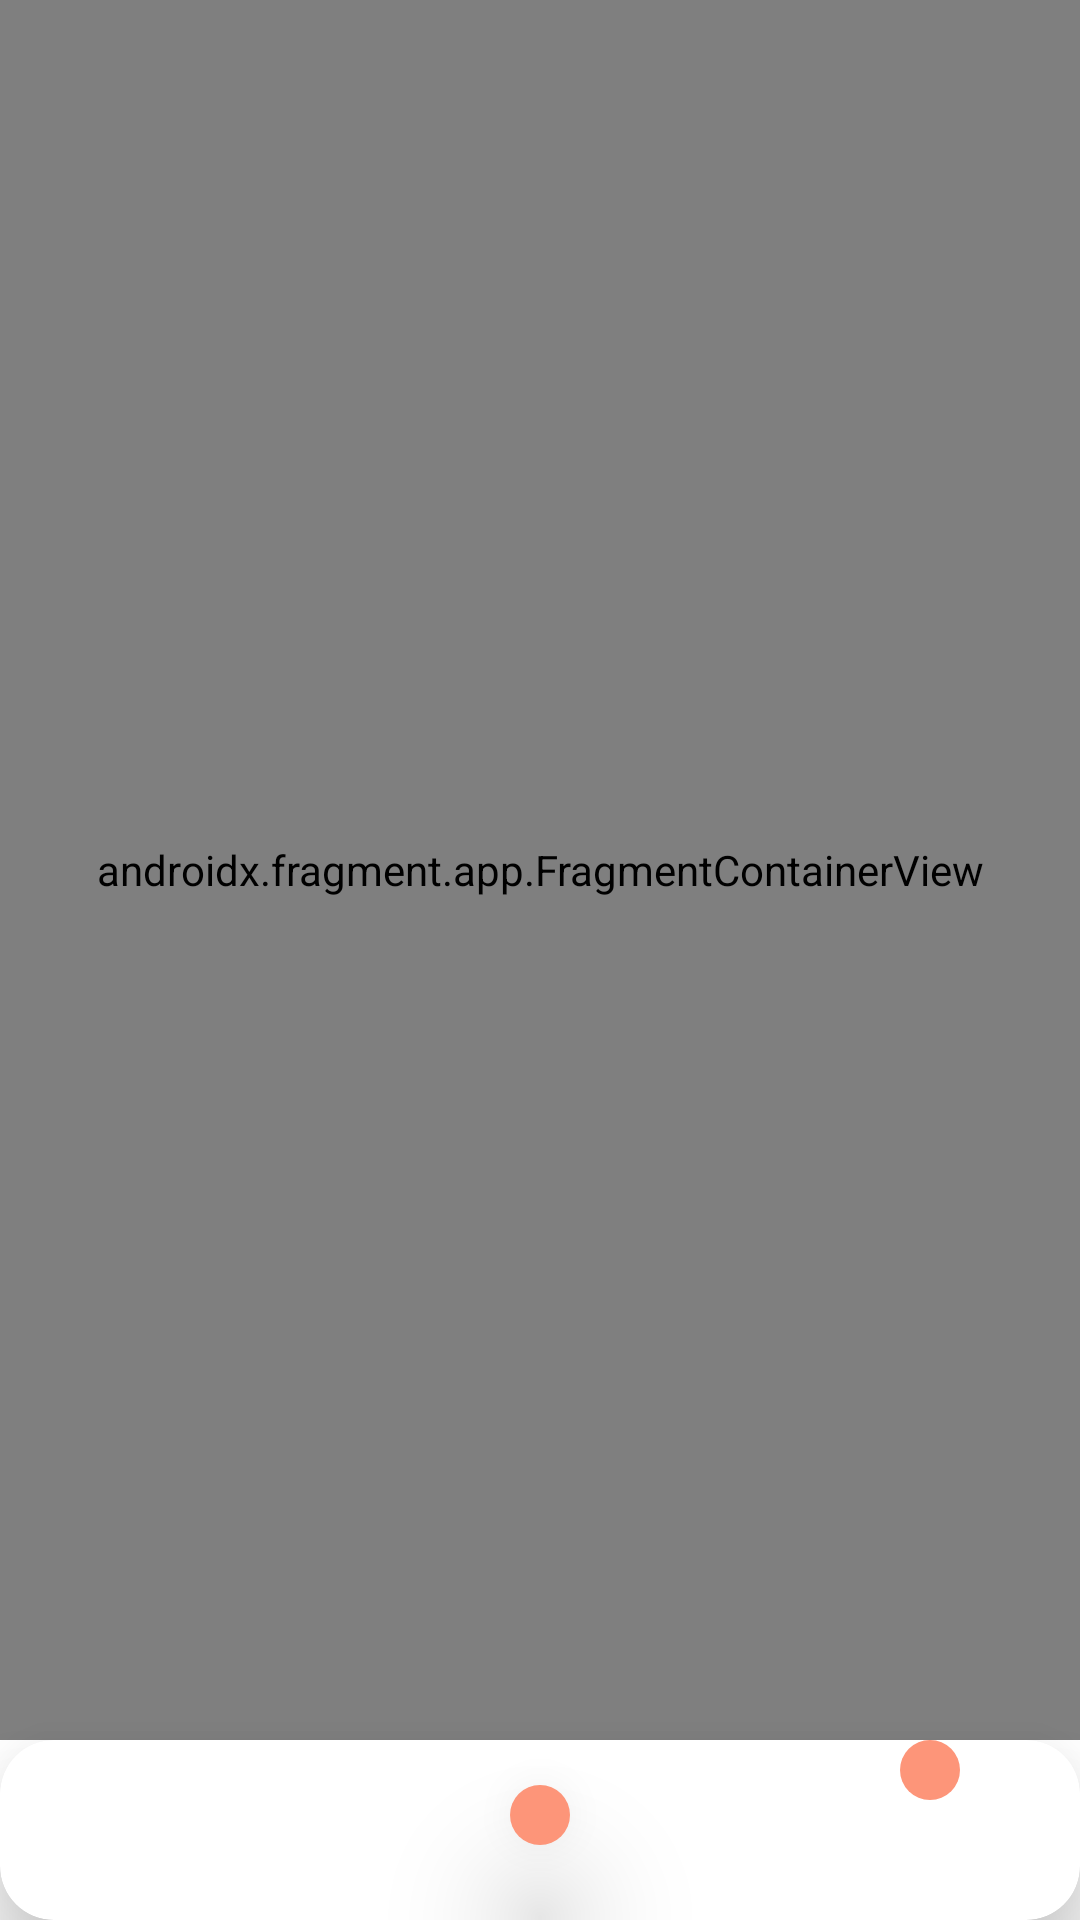

Here is an Android app screen rendered from its layout file. Give the layout XML and the strings, colors and styles it references.
<!-- AndroidManifest.xml: application theme Theme.SneakerApp -->
<!-- res/layout/activity_main.xml -->
<?xml version="1.0" encoding="utf-8"?>
<androidx.constraintlayout.widget.ConstraintLayout xmlns:android="http://schemas.android.com/apk/res/android"
    xmlns:app="http://schemas.android.com/apk/res-auto"
    xmlns:tools="http://schemas.android.com/tools"
    android:layout_width="match_parent"
    android:layout_height="match_parent"
    tools:context=".MainActivity">

    <androidx.fragment.app.FragmentContainerView
        android:id="@+id/nav_host_fragment"
        android:name="androidx.navigation.fragment.NavHostFragment"
        android:layout_width="0dp"
        android:layout_height="0dp"

        app:layout_constraintLeft_toLeftOf="parent"
        app:layout_constraintRight_toRightOf="parent"
        app:layout_constraintTop_toTopOf="parent"
        app:layout_constraintBottom_toTopOf="@+id/cvBottomOptions"

        app:defaultNavHost="true"
        app:navGraph="@navigation/nav_graph" />
    <androidx.appcompat.widget.AppCompatImageView
        android:id="@+id/btnHome"
        android:src="@drawable/ic_baseline_home_24"
        android:layout_width="wrap_content"
        android:layout_height="wrap_content"
        android:padding="10dp"
        android:elevation="25dp"
        app:layout_constraintEnd_toEndOf="parent"
        android:background="@drawable/circle_appcolor"
        app:tint="@color/white"
        android:layout_marginBottom="25dp"
        app:layout_constraintStart_toStartOf="parent"
        app:layout_constraintBottom_toBottomOf="@id/cvBottomOptions"

       />

    <com.google.android.material.card.MaterialCardView
        android:id="@+id/cvBottomOptions"
        android:layout_width="match_parent"
        android:layout_height="60dp"
        android:clipToPadding="false"
        app:cardCornerRadius="18dp"
        app:cardElevation="20dp"
        app:layout_constraintBottom_toBottomOf="parent"
        app:layout_constraintEnd_toEndOf="parent"
        app:layout_constraintHorizontal_bias="0.0"
        app:layout_constraintStart_toStartOf="parent">
        <androidx.appcompat.widget.AppCompatImageView
            android:id="@+id/btnCart"
            android:padding="10dp"
            android:background="@drawable/circle_appcolor"
            android:src="@drawable/ic_baseline_shopping_cart_24"
            android:layout_width="wrap_content"
            android:layout_height="wrap_content"
            android:layout_gravity="end"
            android:layout_marginEnd="40dp"
            android:layout_marginBottom="10dp"
            app:elevation="22dp"
            app:tint="@color/white"

            />


    </com.google.android.material.card.MaterialCardView>
</androidx.constraintlayout.widget.ConstraintLayout>
<!-- resources referenced by this layout -->
<resources>
  <color name="white">#FFFFFFFF</color>
  <!-- drawable circle_appcolor (drawable) -->
  <?xml version="1.0" encoding="utf-8"?>
  <shape xmlns:android="http://schemas.android.com/apk/res/android"
      android:shape="oval" >
      <solid android:color="@color/appColor"/>
  
  
  </shape>
  <style name="Theme.SneakerApp" parent="Theme.MaterialComponents.Light.NoActionBar">
          
          <item name="colorPrimary">@color/appColor</item>
          <item name="colorPrimaryVariant">@color/appColor</item>
          <item name="colorOnPrimary">@color/white</item>
          
          <item name="colorSecondary">@color/appColor</item>
          <item name="colorSecondaryVariant">@color/appColor</item>
  
          
          <item name="android:statusBarColor">?attr/colorPrimaryVariant</item>
          
      </style>
  <color name="appColor">#FD9579</color>
</resources>
